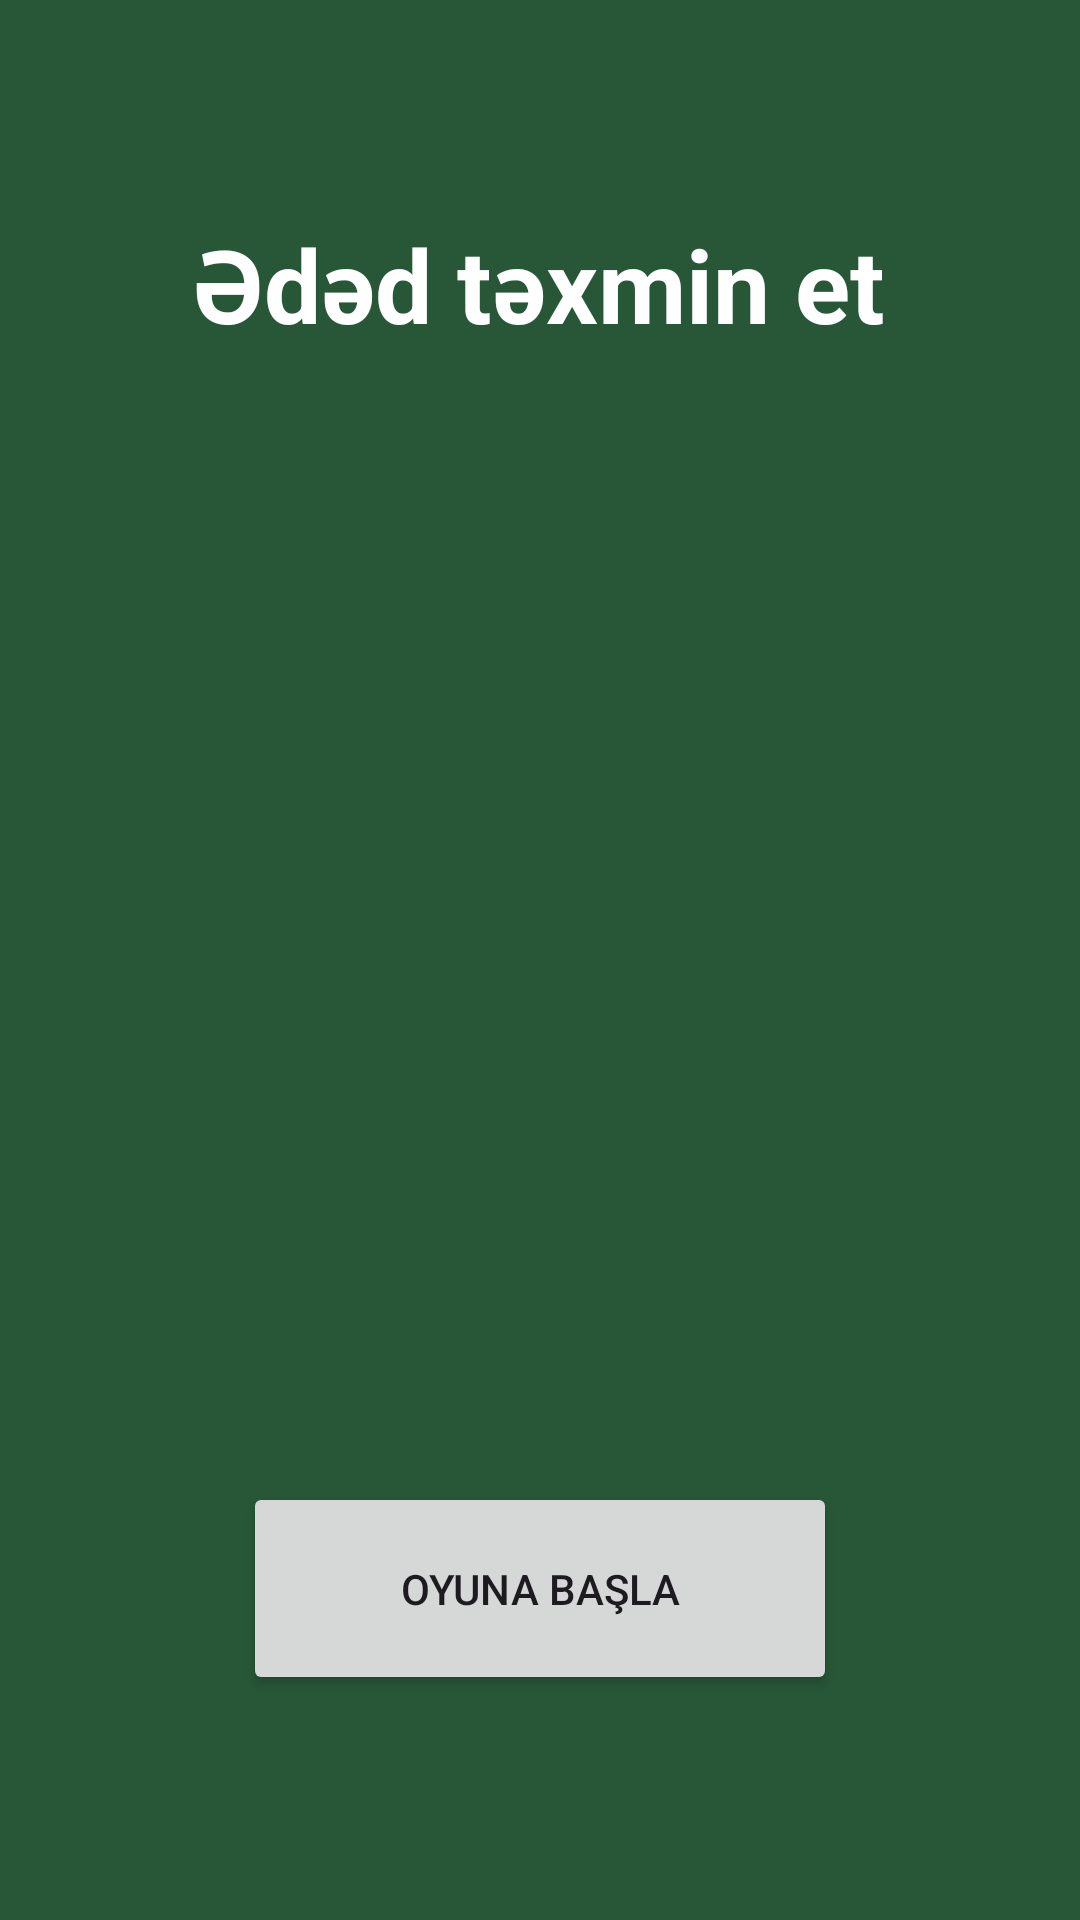

Layout XML and referenced resources for this Android screen:
<!-- AndroidManifest.xml: application theme Theme.TexminSeninIsin -->
<!-- res/layout/activity_main.xml -->
<?xml version="1.0" encoding="utf-8"?>
<androidx.constraintlayout.widget.ConstraintLayout xmlns:android="http://schemas.android.com/apk/res/android"
    xmlns:app="http://schemas.android.com/apk/res-auto"
    xmlns:tools="http://schemas.android.com/tools"
    android:layout_width="match_parent"
    android:layout_height="match_parent"
    android:background="@color/mainBacgroun"
    tools:context=".MainActivity">

    <TextView
        android:id="@+id/textView"
        android:layout_width="260dp"
        android:layout_height="59dp"
        android:layout_marginTop="72dp"
        android:text="@string/mainPageTitle"
        android:textAlignment="center"
        android:textColor="@color/white"
        android:textSize="34sp"
        android:textStyle="bold"
        app:layout_constraintEnd_toEndOf="parent"
        app:layout_constraintHorizontal_bias="0.496"
        app:layout_constraintStart_toStartOf="parent"
        app:layout_constraintTop_toTopOf="parent" />

    <ImageView
        android:id="@+id/imageView2"
        android:layout_width="183dp"
        android:layout_height="161dp"
        android:layout_marginTop="66dp"
        app:layout_constraintEnd_toEndOf="parent"
        app:layout_constraintStart_toStartOf="parent"
        app:layout_constraintTop_toBottomOf="@+id/textView"
        app:srcCompat="@drawable/baseline_casino_24" />

    <Button
        android:id="@+id/buttonStartGame"
        android:layout_width="198dp"
        android:layout_height="71dp"
        android:layout_marginBottom="75dp"
        android:text="@string/startGameButton"
        android:textColorHighlight="#FFFFFF"
        android:textColorLink="#FFFFFF"
        app:layout_constraintBottom_toBottomOf="parent"
        app:layout_constraintEnd_toEndOf="parent"
        app:layout_constraintHorizontal_bias="0.5"
        app:layout_constraintStart_toStartOf="parent" />
</androidx.constraintlayout.widget.ConstraintLayout>
<!-- resources referenced by this layout -->
<resources>
  <color name="mainBacgroun">#FF275737</color>
  <color name="white">#FFFFFFFF</color>
  <string name="mainPageTitle">Ədəd təxmin et</string>
  <string name="startGameButton">Oyuna başla</string>
  <style name="Theme.TexminSeninIsin" parent="Base.Theme.TexminSeninIsin" />
  <style name="Base.Theme.TexminSeninIsin" parent="Theme.Material3.DayNight.NoActionBar">
          
          
      </style>
</resources>
